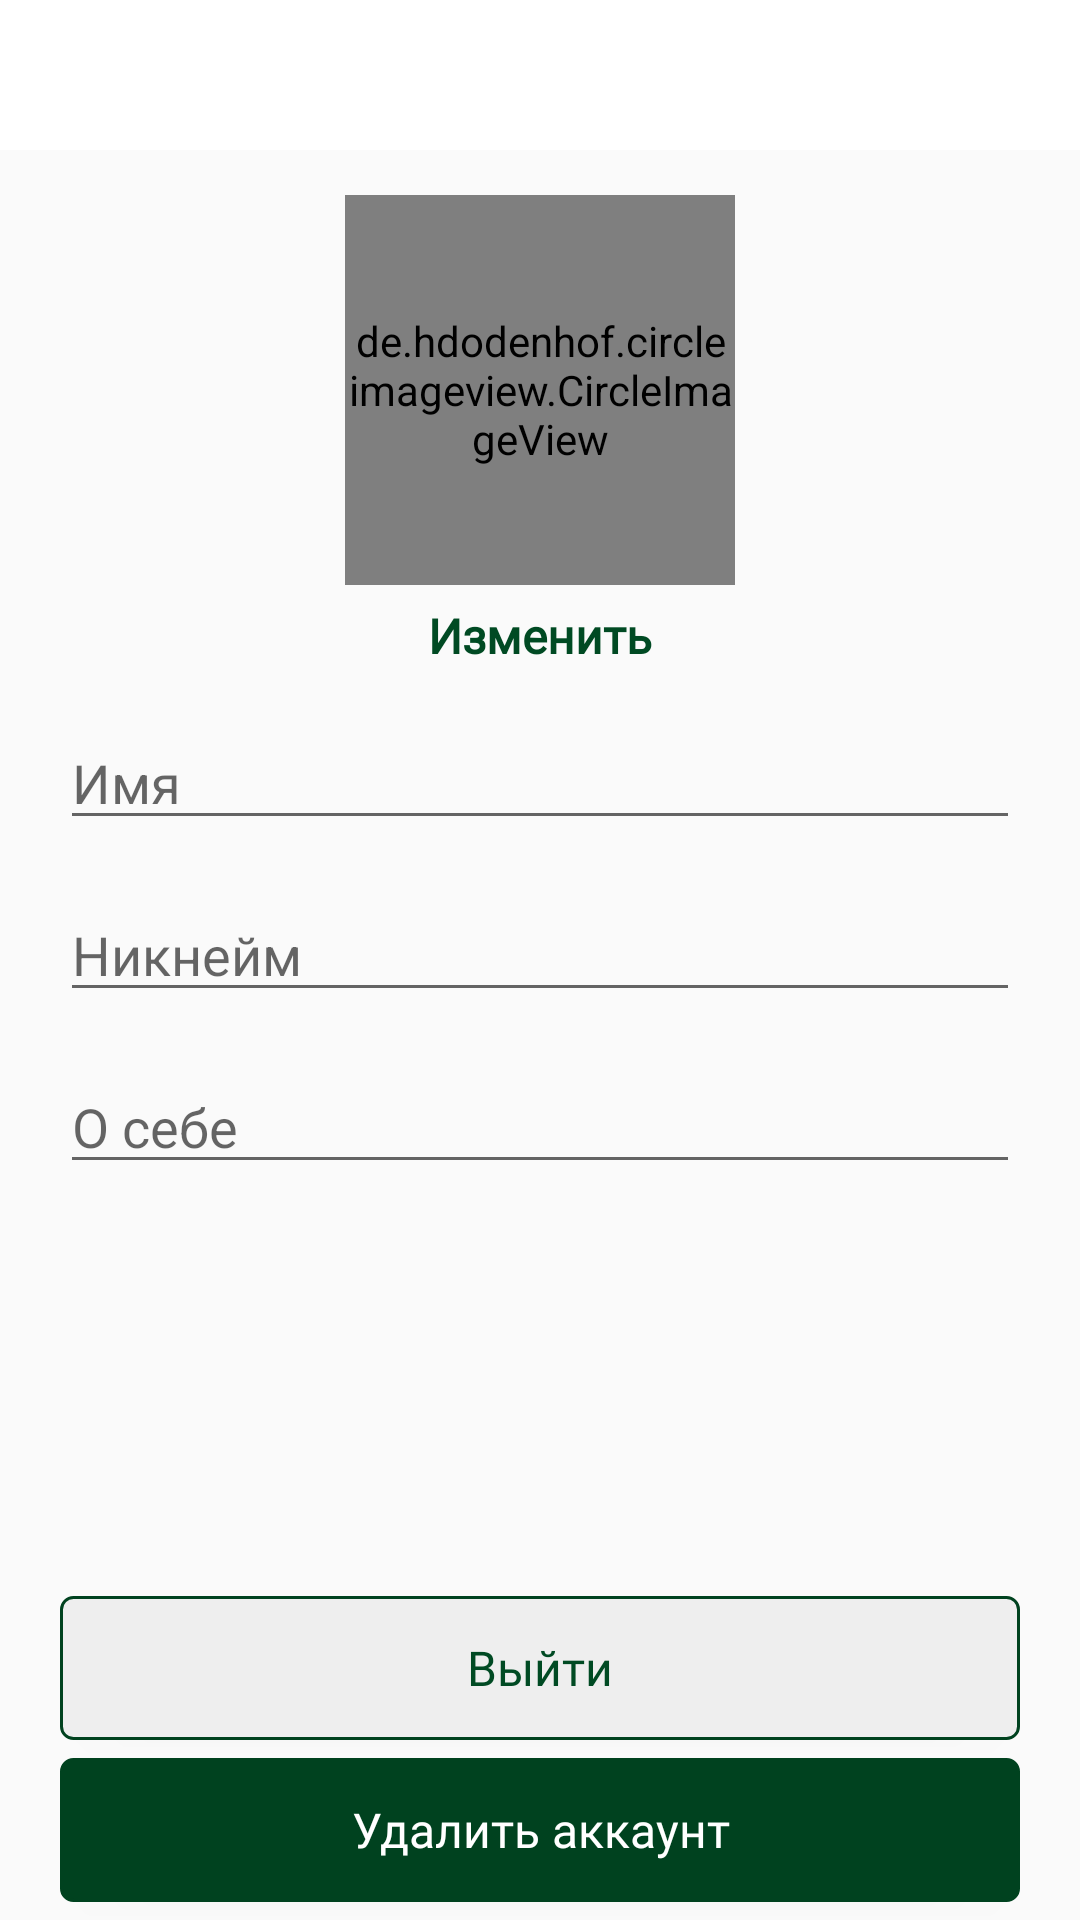

Produce the Android XML layout that renders to this screen, including the resource entries it uses.
<!-- AndroidManifest.xml: application theme AppTheme -->
<!-- res/layout/activity_account_settings.xml -->
<?xml version="1.0" encoding="utf-8"?>

<androidx.constraintlayout.widget.ConstraintLayout
    xmlns:android="http://schemas.android.com/apk/res/android"
    xmlns:app="http://schemas.android.com/apk/res-auto"
    xmlns:tools="http://schemas.android.com/tools"
    android:id="@+id/account_settings_relative_layout"
    android:layout_width="match_parent"
    android:layout_height="match_parent"
    tools:context=".AccountSettingsActivity">

    <com.google.android.material.appbar.AppBarLayout
        android:id="@+id/app_bar_layout_profile"
        android:layout_width="match_parent"
        android:layout_height="wrap_content"
        android:background="@android:color/white"
        app:layout_constraintStart_toStartOf="parent"
        app:layout_constraintTop_toTopOf="parent">

        <androidx.appcompat.widget.Toolbar
            android:id="@+id/account_settings_toolbar"
            android:layout_width="match_parent"
            android:layout_height="50dp"
            android:background="@android:color/white">

                <androidx.constraintlayout.widget.ConstraintLayout
                    android:layout_width="match_parent"
                    android:layout_height="wrap_content">

                    <ImageView
                        android:id="@+id/close_profile_btn"
                        android:layout_width="40dp"
                        android:layout_height="40dp"
                        android:src="@drawable/baseline_close_black_48"
                        app:layout_constraintStart_toStartOf="parent"
                        app:layout_constraintTop_toTopOf="parent" />

                    <ImageView
                        android:id="@+id/save_info_profile_btn"
                        android:layout_width="40dp"
                        android:layout_height="40dp"
                        android:layout_marginEnd="15dp"
                        android:src="@drawable/baseline_check_black_48"
                        app:layout_constraintEnd_toEndOf="parent"
                        app:layout_constraintTop_toTopOf="parent" />

                </androidx.constraintlayout.widget.ConstraintLayout>

        </androidx.appcompat.widget.Toolbar>

    </com.google.android.material.appbar.AppBarLayout>

    <de.hdodenhof.circleimageview.CircleImageView
        android:id="@+id/profile_image_view_profile_fragment"
        android:layout_width="130dp"
        android:layout_height="130dp"
        android:layout_marginTop="15dp"
        android:src="@drawable/profile"
        app:layout_constraintLeft_toLeftOf="parent"
        app:layout_constraintRight_toRightOf="parent"
        app:layout_constraintTop_toBottomOf="@id/app_bar_layout_profile" />

    <TextView
        android:id="@+id/change_image_btn"
        android:layout_width="wrap_content"
        android:layout_height="wrap_content"
        android:layout_marginTop="6dp"
        android:fontFamily="@font/roboto_bold"
        android:text="@string/account_settings_text_image_change"
        android:textColor="@color/colorPrimary"
        android:textSize="16sp"
        android:textStyle="bold"
        app:layout_constraintLeft_toLeftOf="parent"
        app:layout_constraintRight_toRightOf="parent"
        app:layout_constraintTop_toBottomOf="@id/profile_image_view_profile_fragment" />

    <EditText
        android:id="@+id/full_name_profile_fragment"
        android:layout_width="match_parent"
        android:layout_height="wrap_content"
        android:layout_marginStart="20dp"
        android:layout_marginTop="16dp"
        android:layout_marginEnd="20dp"
        android:hint="@string/account_settings_hint_name"
        android:autofillHints="name"
        android:inputType="text|textCapWords"
        app:layout_constraintStart_toStartOf="parent"
        app:layout_constraintTop_toBottomOf="@id/change_image_btn" />

    <EditText
        android:id="@+id/username_profile_fragment"
        android:layout_width="match_parent"
        android:layout_height="wrap_content"
        android:layout_marginStart="20dp"
        android:layout_marginTop="16dp"
        android:layout_marginEnd="20dp"
        android:hint="@string/account_settings_hint_nickname"
        android:autofillHints="nickname"
        android:inputType="text|textCapWords"
        app:layout_constraintStart_toStartOf="parent"
        app:layout_constraintTop_toBottomOf="@id/full_name_profile_fragment" />

    <EditText
        android:id="@+id/bio_profile_fragment_edit"
        android:layout_width="match_parent"
        android:layout_height="wrap_content"
        android:layout_marginStart="20dp"
        android:layout_marginTop="16dp"
        android:layout_marginEnd="20dp"
        android:hint="@string/account_settings_hint_about"
        android:autofillHints="about"
        android:inputType="text|textCapWords"
        app:layout_constraintStart_toStartOf="parent"
        app:layout_constraintTop_toBottomOf="@id/username_profile_fragment" />

    <Button
        android:id="@+id/logout_btn"
        android:layout_width="match_parent"
        android:layout_height="wrap_content"
        android:layout_marginStart="20dp"
        android:layout_marginEnd="20dp"
        android:layout_marginBottom="6dp"
        android:background="@drawable/inputs_background"
        android:fontFamily="@font/roboto_bold"
        android:text="@string/account_settings_btn_logout"
        android:textAllCaps="false"
        android:textColor="@color/colorPrimary"
        android:textSize="16sp"
        app:layout_constraintBottom_toTopOf="@id/delete_account_btn"
        app:layout_constraintStart_toStartOf="parent" />

    <Button
        android:id="@+id/delete_account_btn"
        android:layout_width="match_parent"
        android:layout_height="wrap_content"
        android:layout_marginStart="20dp"
        android:layout_marginEnd="20dp"
        android:layout_marginBottom="6dp"
        android:background="@drawable/btn_background"
        android:fontFamily="@font/roboto_bold"
        android:text="@string/account_settings_btn_delete_account"
        android:textAllCaps="false"
        android:textColor="@android:color/white"
        android:textSize="16sp"
        app:layout_constraintBottom_toBottomOf="parent"
        app:layout_constraintStart_toStartOf="parent" />

</androidx.constraintlayout.widget.ConstraintLayout>
<!-- resources referenced by this layout -->
<resources>
  <color name="colorPrimary">#004A23</color>
  <!-- drawable btn_background (drawable-v24) -->
  <?xml version="1.0" encoding="utf-8"?>
  
  <shape
      xmlns:android="http://schemas.android.com/apk/res/android"
      android:shape="rectangle"
      >
  
      <corners android:radius="4dp" />
      <solid android:color="#00421f" />
  
      <stroke
          android:width="1dp"
          android:color= "#00421f" />
  
  
  </shape>
  <!-- drawable inputs_background (drawable) -->
  <?xml version="1.0" encoding="utf-8"?>
  
  <shape
      xmlns:android="http://schemas.android.com/apk/res/android"
      android:shape="rectangle"
      >
  
      <corners android:radius="4dp" />
      <solid android:color="#eee" />
  
      <stroke
          android:width="1dp"
          android:color= "#00421f" />
  
  
  </shape>
  <string name="account_settings_btn_delete_account">Удалить аккаунт</string>
  <string name="account_settings_btn_logout">Выйти</string>
  <string name="account_settings_hint_about">О себе</string>
  <string name="account_settings_hint_name">Имя</string>
  <string name="account_settings_hint_nickname">Никнейм</string>
  <string name="account_settings_text_image_change">Изменить</string>
  <style name="AppTheme" parent="Theme.AppCompat.Light.NoActionBar">
          
          <item name="colorPrimary">@color/colorPrimary</item>
          <item name="colorPrimaryDark">@color/colorPrimaryDark</item>
          <item name="colorAccent">@color/colorAccent</item>
      </style>
  <color name="colorPrimaryDark">#00421f</color>
  <color name="colorAccent">#03DA0E</color>
</resources>
